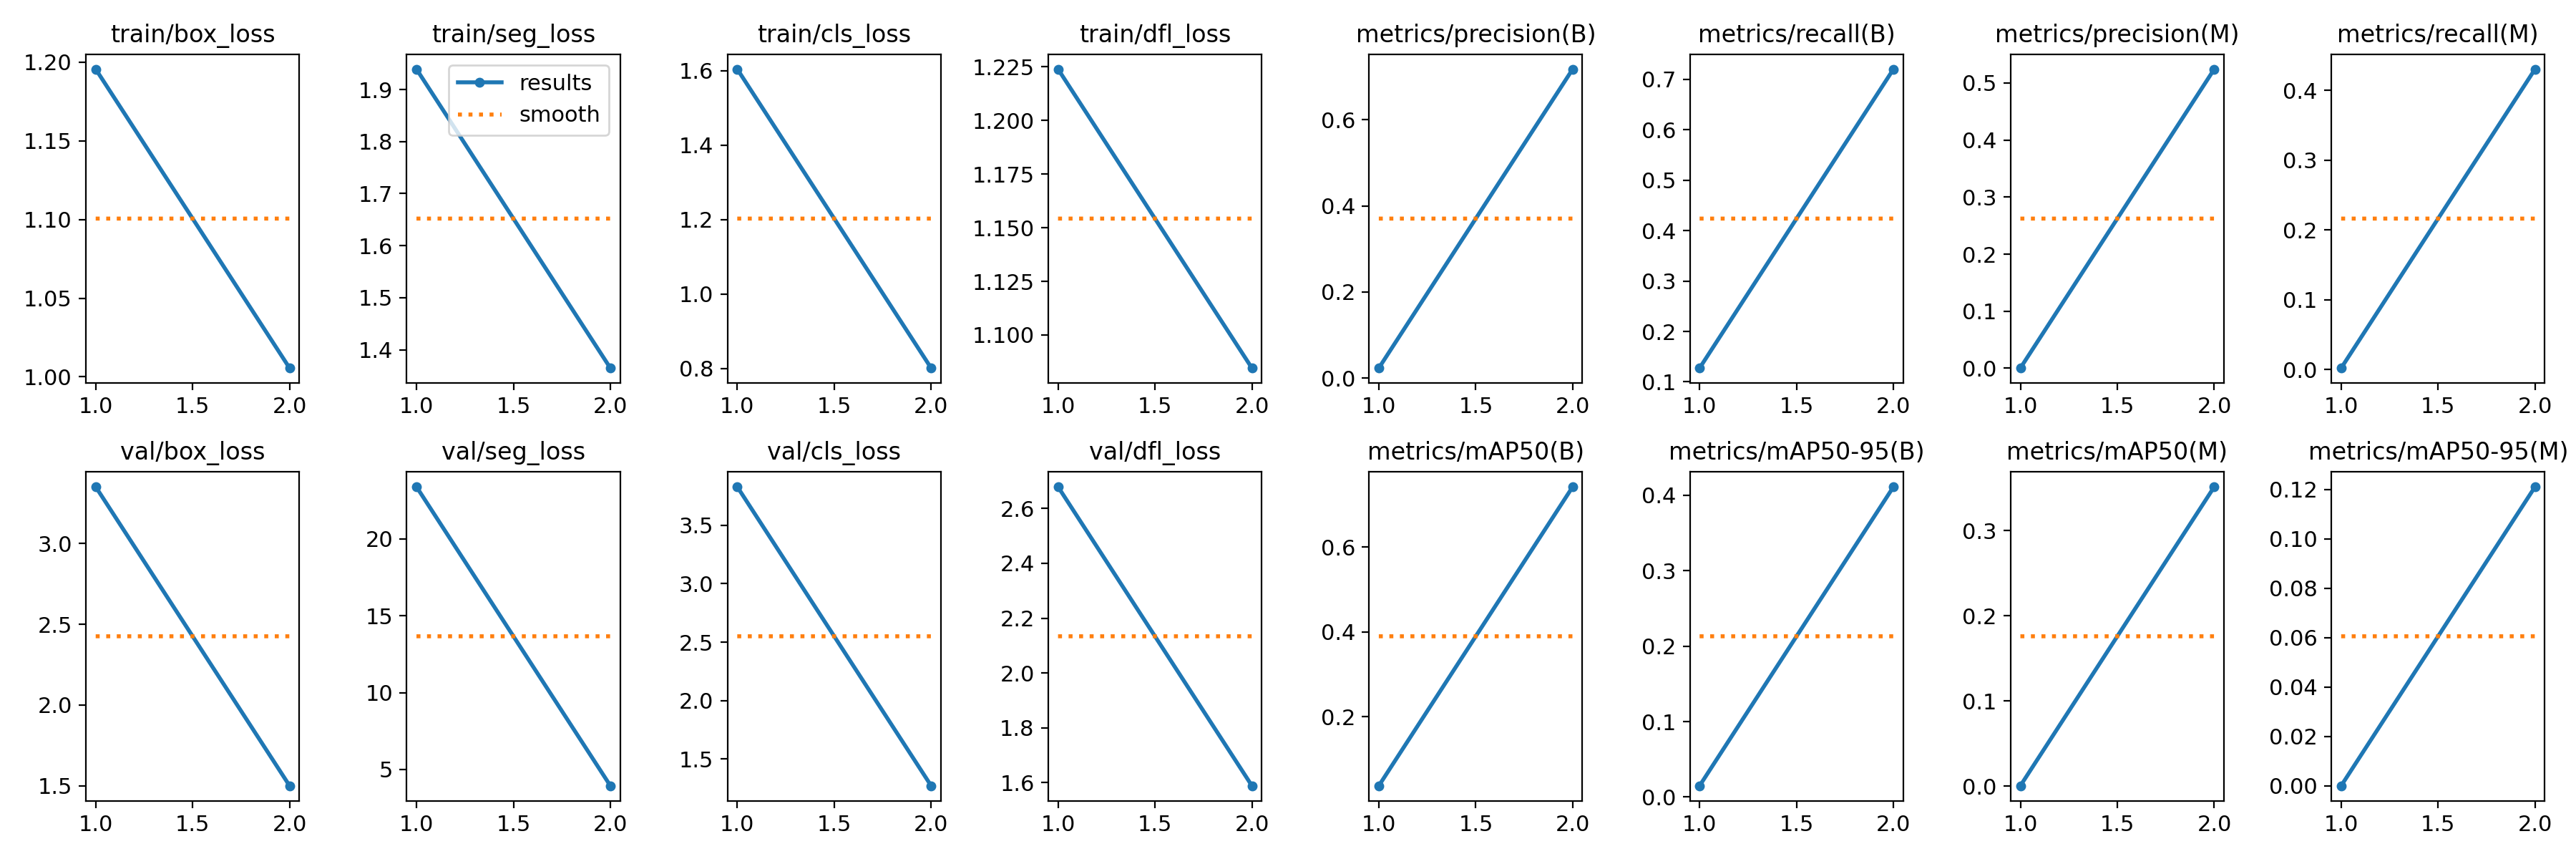

Data behind this chart, as committed beside it:
epoch, time, train/box_loss, train/seg_loss, train/cls_loss, train/dfl_loss, metrics/precision(B), metrics/recall(B), metrics/mAP50(B), metrics/mAP50-95(B), metrics/precision(M), metrics/recall(M), metrics/mAP50(M), metrics/mAP50-95(M), val/box_loss, val/seg_loss, val/cls_loss, val/dfl_loss, lr/pg0, lr/pg1, lr/pg2
1, 13.68, 1.196, 1.939, 1.605, 1.224, 0.02334, 0.1274, 0.03724, 0.015, 0.00035, 0.00193, 0.00045, 5e-05, 3.35, 23.38, 3.828, 2.679, 0.06763, 0.0003535, 0.0003535
2, 27.01, 1.006, 1.365, 0.8006, 1.085, 0.7177, 0.7201, 0.7417, 0.4111, 0.5244, 0.4305, 0.3516, 0.121, 1.501, 3.943, 1.272, 1.589, 0.0343, 0.0003603, 0.0003603
